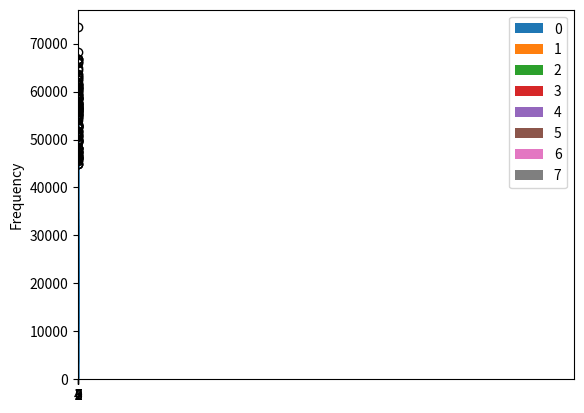

Python code for this plot:
import random

import matplotlib.pyplot as plt
import pandas

BET_COEF = [(1, 1.0625), (2, 1.125), (4, 1.25), (8, 1.5), (16, 2.0), (32, 3.0)]
ESTIMATE_COEF = [(1, 3.0), (2, 2.0), (4, 1.0), (8, -0.0), (16, -0.5), (32, -1.0)]


def coefficient(diff, coef):
    for max_diff, c in coef:
        if max_diff >= diff:
            return c
    return 0


def eval_bet(real_times, estimates, team, bet, bet_type):
    diff = real_times[team] - estimates[team]
    if bet_type == -1 and diff < 0:
        return 0
    if bet_type == 1 and diff > 0:
        return 0
    diff = abs(diff)
    # worse
    if bet_type == -1:
        return bet * (coefficient(diff, BET_COEF))
    # better
    if bet_type == 1:
        return bet * (coefficient(diff, BET_COEF))
    print("invalid bet")
    return 0


def bet_type_to_str(bet_type):
    return "be better" if bet_type == -1 else "be worse"


def random_bet(current_team, teams_cnt, average_bet, bet_sigma):
    team = random.randint(0, teams_cnt - 1)
    if team == current_team:
        return
    bet = round(random.gauss(average_bet, bet_sigma))
    if bet <= 0:
        return
    bet_type = random.choice([-1, 1])
    return team, bet, bet_type


def believer_bet(current_team, teams_cnt, average_bet, bet_sigma, estimates, average_time):
    # teams who estimate worse than average are bet to be better
    team = random.randint(0, teams_cnt - 1)
    if team == current_team:
        return
    bet = round(random.gauss(average_bet, bet_sigma))
    if estimates[team] < average_time:
        return
    if bet <= 0:
        return
    return team, bet, 1


def nonbeliever_bet(current_team, teams_cnt, average_bet, bet_sigma, estimates, average_time):
    # teams who estimate better than average are bet to be worse
    team = random.randint(0, teams_cnt - 1)
    if team == current_team:
        return
    bet = round(random.gauss(average_bet, bet_sigma))
    if estimates[team] > average_time:
        return
    if bet <= 0:
        return
    return team, bet, -1


def informed_bet(current_team, teams_cnt, average_bet, bet_sigma, real_times, estimates):
    team = random.randint(0, teams_cnt - 1)
    if team == current_team:
        return
    bet = round(random.gauss(average_bet, bet_sigma))
    if bet <= 0:
        return
    if real_times[team] < estimates[team]:
        return team, bet, 1
    if real_times[team] > estimates[team]:
        return team, bet, -1
    return


def main():
    init_shitcoins = 10000
    teams_cnt = 8
    min_time = 50
    max_time = 80
    time_variance = 12
    average_time = (min_time + max_time) / 2
    error = 16
    first_place_reward = 20000
    next_place = -1 * first_place_reward / 10
    guess_reward = 10000
    initial_bet_multiplier = 1.0
    min_cnt_bets = 2
    max_cnt_bets = 20
    average_cnt_bets = 8
    bets_cnt_sigma = 3
    average_bet = 2000
    bet_sigma = 1000
    simulations = 420

    time_step = (max_time - min_time) / teams_cnt
    # equidistant distribution
    # real_times = list(range(min_time, max_time, round(time_step)))
    # normal distribution
    real_times = sorted((round(random.gauss(average_time, time_variance)) for _ in range(teams_cnt)))

    print(f"times: {real_times}")

    results = []
    wins = []

    for _ in range(simulations):
        teams_money = [init_shitcoins for _ in range(teams_cnt)]

        for i in range(teams_cnt):
            teams_money[i] += first_place_reward + (i * next_place)

        # random estimates
        # estimates = [random.randint(min_time - error, max_time + error) for _ in range(teams_cnt)]

        # educated guess estimates
        estimates = [random.randint(real_times[i] - error, real_times[i] + error) for i in range(teams_cnt)]

        print(f"estimates: {estimates}")

        print(f"money: {teams_money}")
        for i in range(teams_cnt):
            diff = abs(real_times[i] - estimates[i])
            c = coefficient(diff, ESTIMATE_COEF)
            reward = guess_reward * initial_bet_multiplier * c
            print(f"team {i} diff {diff} coef {c} reward {reward}")
            teams_money[i] += reward

        bets = []
        # generate bets
        for i in range(teams_cnt):
            for _ in range(min_cnt_bets + round(random.gauss(average_cnt_bets, bets_cnt_sigma))):
                # if i == 3:
                #     # b = informed_bet(i, teams_cnt, average_bet, bet_sigma, real_times, estimates)
                #     # b = believer_bet(i, teams_cnt, average_bet, bet_sigma, estimates, average_time)
                #     b = nonbeliever_bet(i, teams_cnt, average_bet, bet_sigma, estimates, average_time)
                # else:
                #     b = random_bet(i, teams_cnt, average_bet, bet_sigma)
                b = random_bet(i, teams_cnt, average_bet, bet_sigma)
                if b:
                    team, bet, bet_type = b
                    bets.append((i, team, bet, bet_type))

        # eval bets
        for b in bets:
            team, team_bet, bet, bet_type = b
            if team == team_bet:
                print("it is illegal to bet on yourself")
                continue
            if teams_money[team] < bet:
                print(
                    f"team {team} does not have enough money to bet {bet} that {team_bet} will {bet_type_to_str(bet_type)}")
                continue
            teams_money[team] -= bet
            won = eval_bet(real_times, estimates, team_bet, bet, bet_type)
            print(f"team {team} bet {bet} that {team_bet} will {bet_type_to_str(bet_type)} and won {won}")
            teams_money[team] += won

        wins.append(teams_money.index(max(teams_money)))
        results.append(teams_money)
        print(f"money: {teams_money}")
        print()

    df = pandas.DataFrame(results)
    print(df)
    df.plot.hist(bins=50)
    plt.show()
    df.boxplot()
    plt.show()
    pandas.Series(wins).plot.hist(bins=teams_cnt)
    plt.show()


if __name__ == '__main__':
    main()
